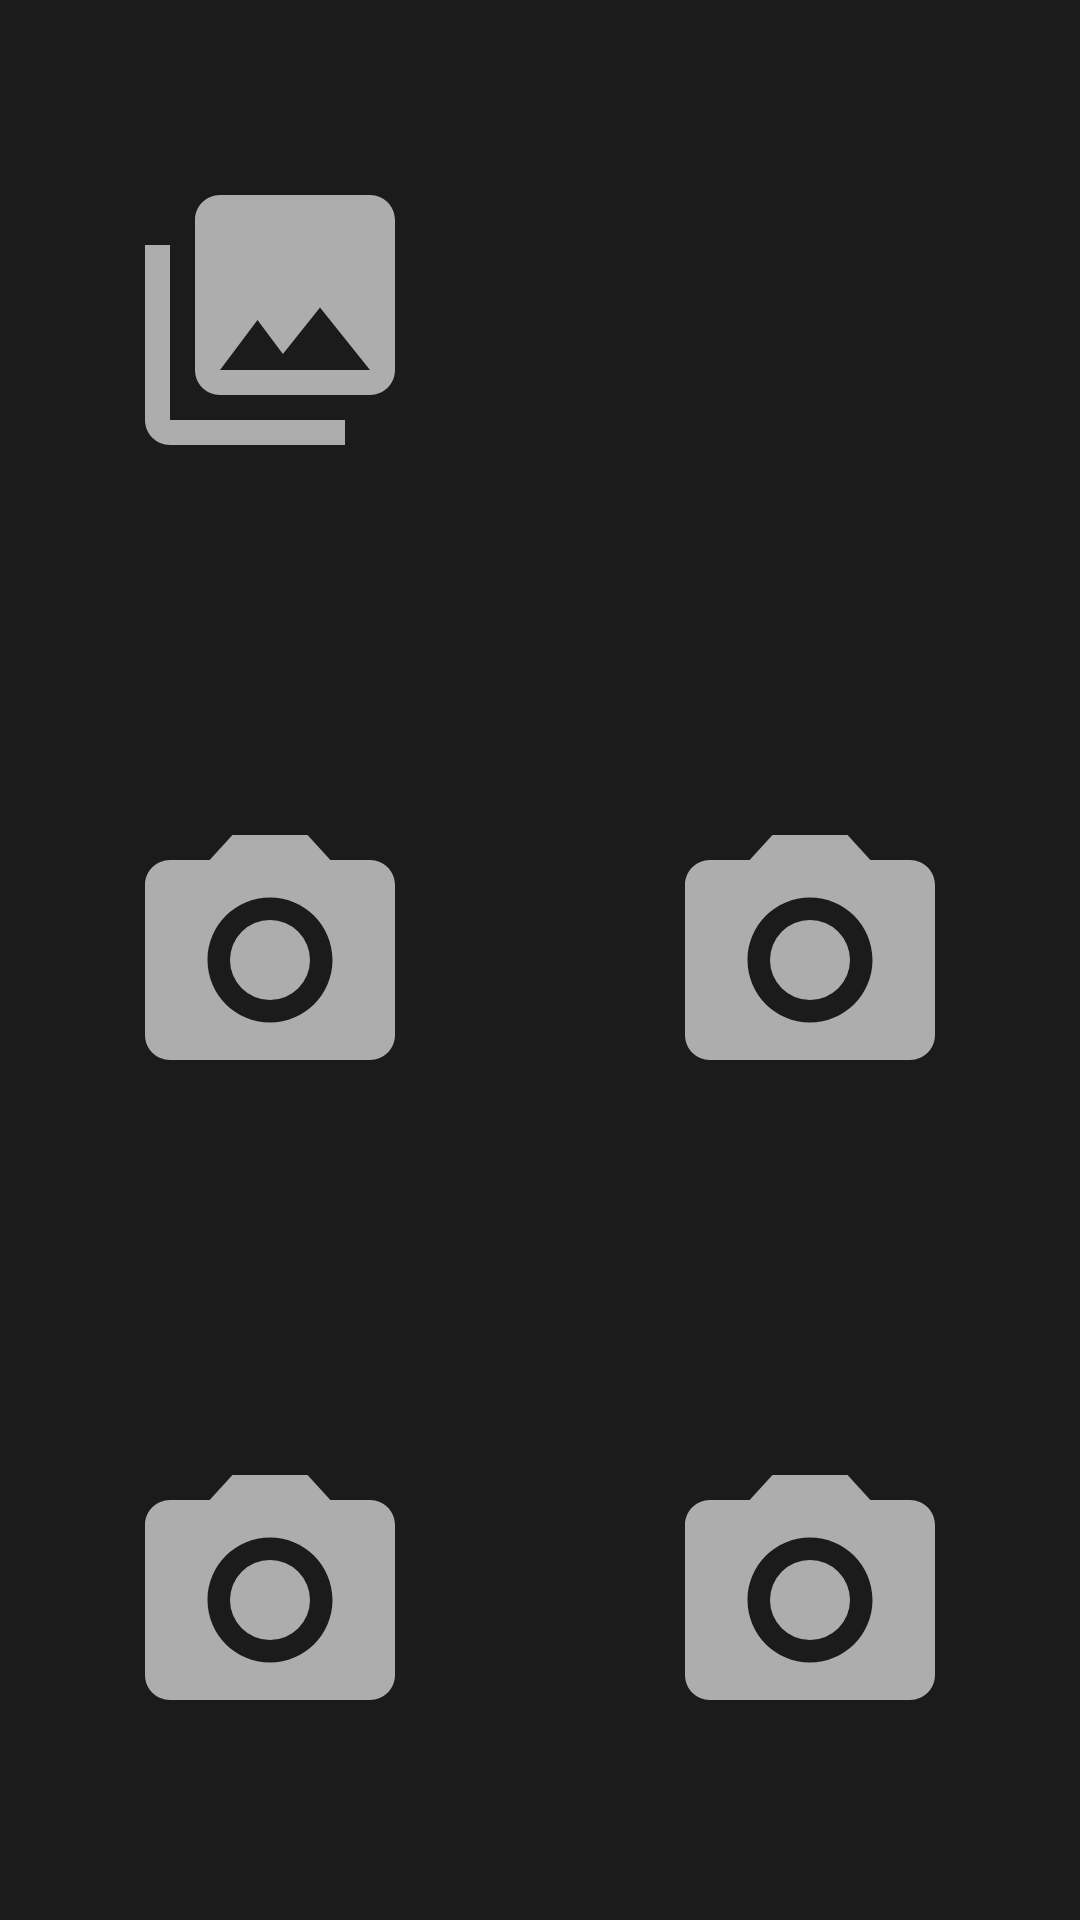

This screen was rendered from an Android layout file. Write that file and the resources it references.
<!-- AndroidManifest.xml: application theme Theme.SzymonApp005 -->
<!-- res/layout/activity_collage.xml -->
<?xml version="1.0" encoding="utf-8"?>
<LinearLayout xmlns:android="http://schemas.android.com/apk/res/android"
    xmlns:app="http://schemas.android.com/apk/res-auto"
    xmlns:tools="http://schemas.android.com/tools"
    android:layout_width="match_parent"
    android:layout_height="match_parent"
    tools:context=".CollageActivity"
    android:orientation="vertical"
    android:background="@color/gray">
    <LinearLayout
        android:layout_weight="1"
        android:layout_width="match_parent"
        android:layout_height="match_parent">
        <LinearLayout
            android:layout_weight="1"
            android:id="@+id/collage_layout_1"
            android:gravity="center"
            android:background="@color/gray"
            android:orientation="vertical"
            android:layout_width="match_parent"
            android:layout_height="match_parent">
            <ImageView
                android:layout_width="100dp"
                android:layout_height="100dp"
                android:src="@drawable/collections_icon"/>
        </LinearLayout>
        <LinearLayout
            android:layout_weight="1"
            android:id="@+id/collage_layout_2"
            android:gravity="center"
            android:background="@color/gray"
            android:orientation="vertical"
            android:layout_width="match_parent"
            android:layout_height="match_parent">
            <ImageView
                android:layout_width="100dp"
                android:layout_height="100dp"
                android:src="@drawable/question_mark_icon"/>
        </LinearLayout>
    </LinearLayout>
    <LinearLayout
        android:layout_weight="1"
        android:layout_width="match_parent"
        android:layout_height="match_parent">
        <LinearLayout
            android:layout_weight="1"
            android:id="@+id/collage_layout_3"
            android:gravity="center"
            android:background="@color/gray"
            android:orientation="vertical"
            android:layout_width="match_parent"
            android:layout_height="match_parent">
            <ImageView
                android:layout_width="100dp"
                android:layout_height="100dp"
                android:src="@drawable/camera_icon"/>
        </LinearLayout>
        <LinearLayout
            android:layout_weight="1"
            android:id="@+id/collage_layout_4"
            android:gravity="center"
            android:background="@color/gray"
            android:orientation="vertical"
            android:layout_width="match_parent"
            android:layout_height="match_parent">
            <ImageView
                android:layout_width="100dp"
                android:layout_height="100dp"
                android:src="@drawable/camera_icon"/>
        </LinearLayout>
    </LinearLayout>
    <LinearLayout
        android:layout_weight="1"
        android:layout_width="match_parent"
        android:layout_height="match_parent">
        <LinearLayout
            android:layout_weight="1"
            android:id="@+id/collage_layout_5"
            android:gravity="center"
            android:background="@color/gray"
            android:orientation="vertical"
            android:layout_width="match_parent"
            android:layout_height="match_parent">
            <ImageView
                android:layout_width="100dp"
                android:layout_height="100dp"
                android:src="@drawable/camera_icon"/>
        </LinearLayout>
        <LinearLayout
            android:layout_weight="1"
            android:id="@+id/collage_layout_6"
            android:gravity="center"
            android:background="@color/gray"
            android:orientation="vertical"
            android:layout_width="match_parent"
            android:layout_height="match_parent">
            <ImageView
                android:layout_width="100dp"
                android:layout_height="100dp"
                android:src="@drawable/camera_icon"/>
        </LinearLayout>
    </LinearLayout>
</LinearLayout>
<!-- resources referenced by this layout -->
<resources>
  <color name="gray">#FF1B1B1B</color>
  <!-- drawable camera_icon (drawable-anydpi) -->
  <vector xmlns:android="http://schemas.android.com/apk/res/android"
      android:width="24dp"
      android:height="24dp"
      android:viewportWidth="24"
      android:viewportHeight="24"
      android:tint="#FFFFFF"
      android:alpha="0.64">
    <path
        android:fillColor="@android:color/white"
        android:pathData="M12,12m-3.2,0a3.2,3.2 0,1 1,6.4 0a3.2,3.2 0,1 1,-6.4 0"/>
    <path
        android:fillColor="@android:color/white"
        android:pathData="M9,2L7.17,4L4,4c-1.1,0 -2,0.9 -2,2v12c0,1.1 0.9,2 2,2h16c1.1,0 2,-0.9 2,-2L22,6c0,-1.1 -0.9,-2 -2,-2h-3.17L15,2L9,2zM12,17c-2.76,0 -5,-2.24 -5,-5s2.24,-5 5,-5 5,2.24 5,5 -2.24,5 -5,5z"/>
  </vector>
  <!-- drawable collections_icon (drawable-anydpi) -->
  <vector xmlns:android="http://schemas.android.com/apk/res/android"
      android:width="24dp"
      android:height="24dp"
      android:viewportWidth="24"
      android:viewportHeight="24"
      android:tint="#FFFFFF"
      android:alpha="0.64">
    <path
        android:fillColor="@android:color/white"
        android:pathData="M22,16L22,4c0,-1.1 -0.9,-2 -2,-2L8,2c-1.1,0 -2,0.9 -2,2v12c0,1.1 0.9,2 2,2h12c1.1,0 2,-0.9 2,-2zM11,12l2.03,2.71L16,11l4,5L8,16l3,-4zM2,6v14c0,1.1 0.9,2 2,2h14v-2L4,20L4,6L2,6z"/>
  </vector>
  <style name="Theme.SzymonApp005" parent="Theme.MaterialComponents.DayNight.DarkActionBar">
          
          <item name="colorPrimary">@color/purple_500</item>
          <item name="colorPrimaryVariant">@color/purple_700</item>
          <item name="colorOnPrimary">@color/white</item>
          
          <item name="colorSecondary">@color/teal_200</item>
          <item name="colorSecondaryVariant">@color/teal_700</item>
          <item name="colorOnSecondary">@color/black</item>
          
          <item name="android:statusBarColor" tools:targetApi="l">?attr/colorPrimaryVariant</item>
          
      </style>
  <color name="purple_500">#FF6200EE</color>
  <color name="purple_700">#FF3700B3</color>
  <color name="white">#FFFFFFFF</color>
  <color name="teal_200">#FF03DAC5</color>
  <color name="teal_700">#FF018786</color>
  <color name="black">#FF000000</color>
</resources>
